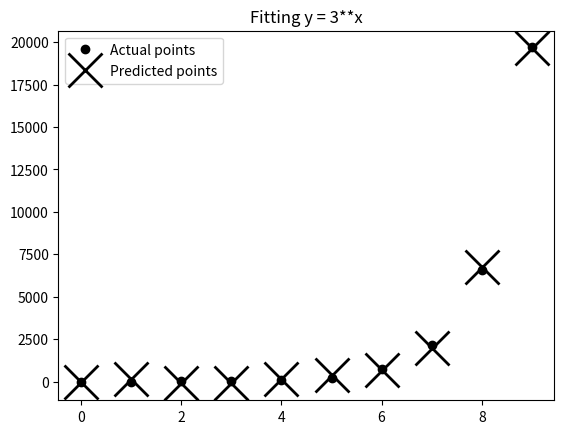

The matplotlib source for this figure:
import numpy as np
import matplotlib.pyplot as plt

vals = []
for i in range(10):
    vals.append(3**i)
plt.plot(vals, 'ko', label='Actual points')
xVals = np.arange(10)
fit = np.polyfit(xVals, vals, 5)
y_vals = np.polyval(fit, xVals)
plt.plot(y_vals, 'kx', label='Predicted points',
         markeredgewidth=2, markersize=25)
plt.title('Fitting y = 3**x')
plt.legend(loc='upper left')
plt.show()
print('Model predicts that 3**20 is roughly', np.polyval(fit, [3**20])[0])
print('Actual value of 3**20 is', 3**20)
